The GitHub repository yildiramdsa/sleep_apnea_classification_via_eeg_spectrograms_and_deep_learning contains a labelled image folder "spectrograms_split" with 4 categories: mild, moderate, normal, severe. Examples follow, each with its label.

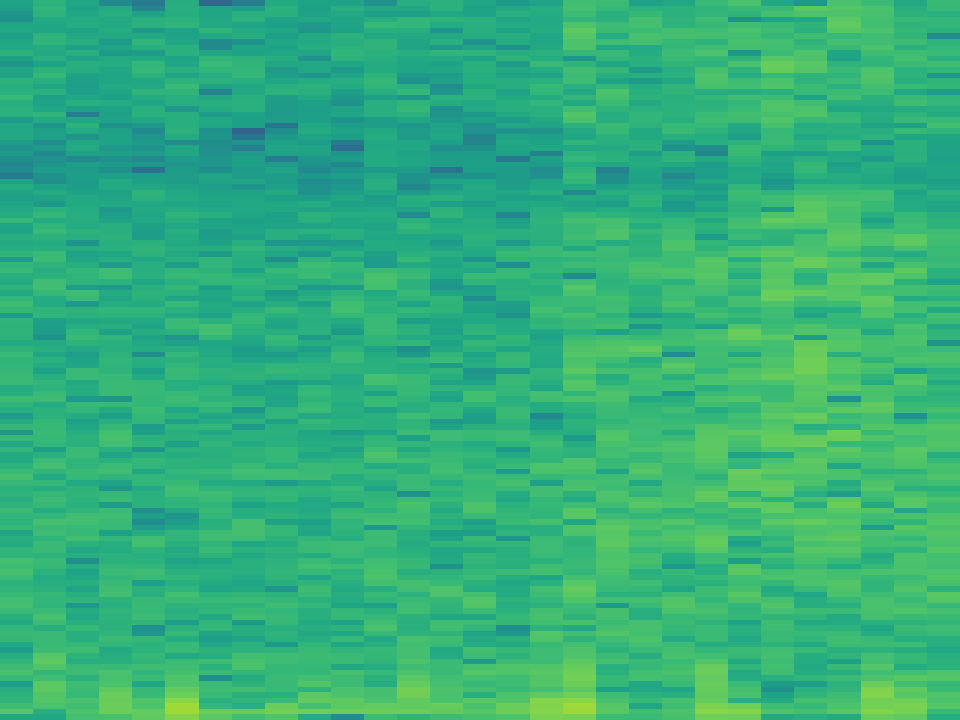
Label: normal

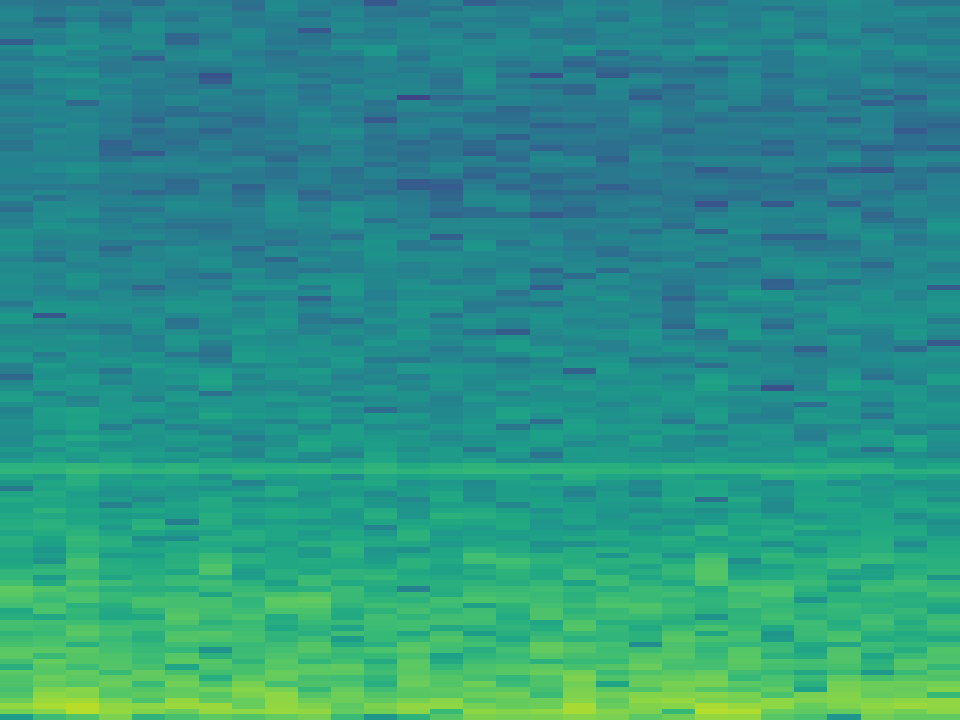
Label: moderate

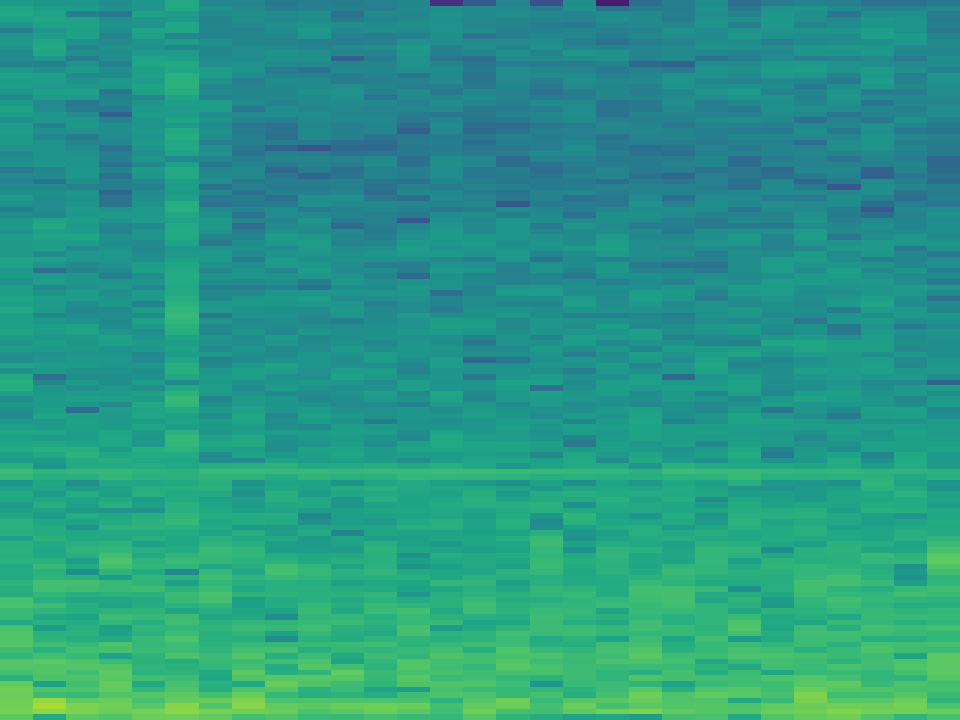
Label: moderate

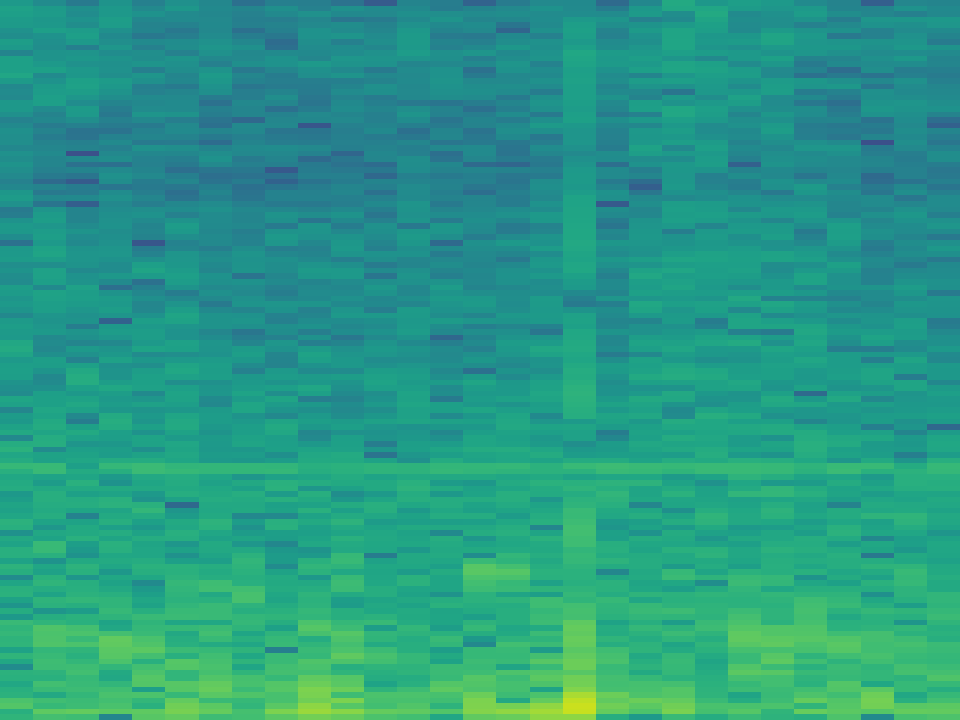
Label: severe

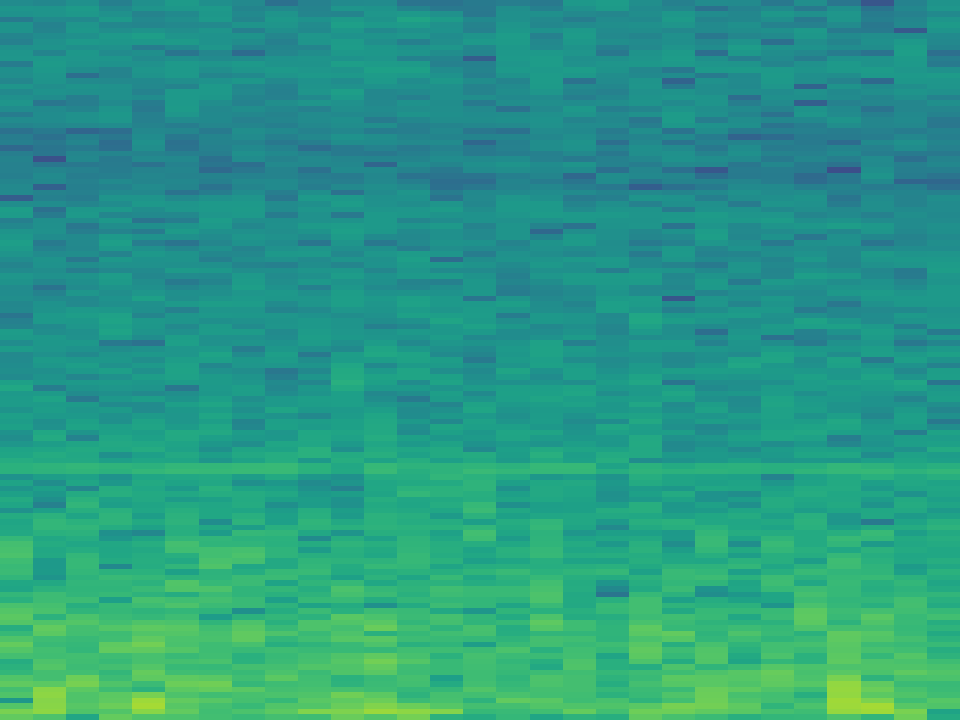
Label: severe

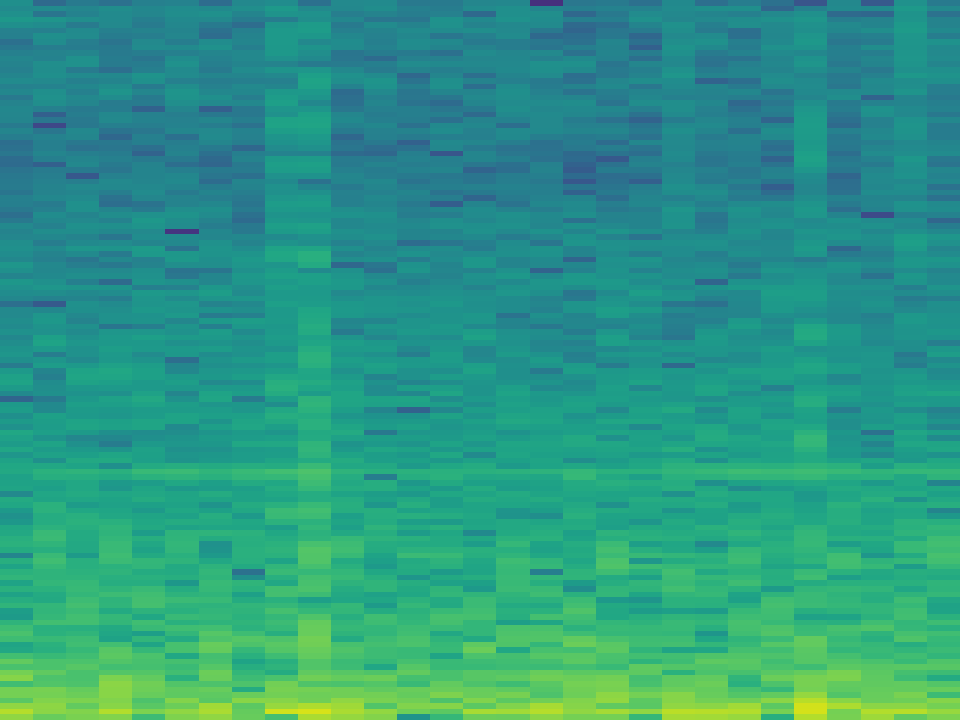
Label: mild
